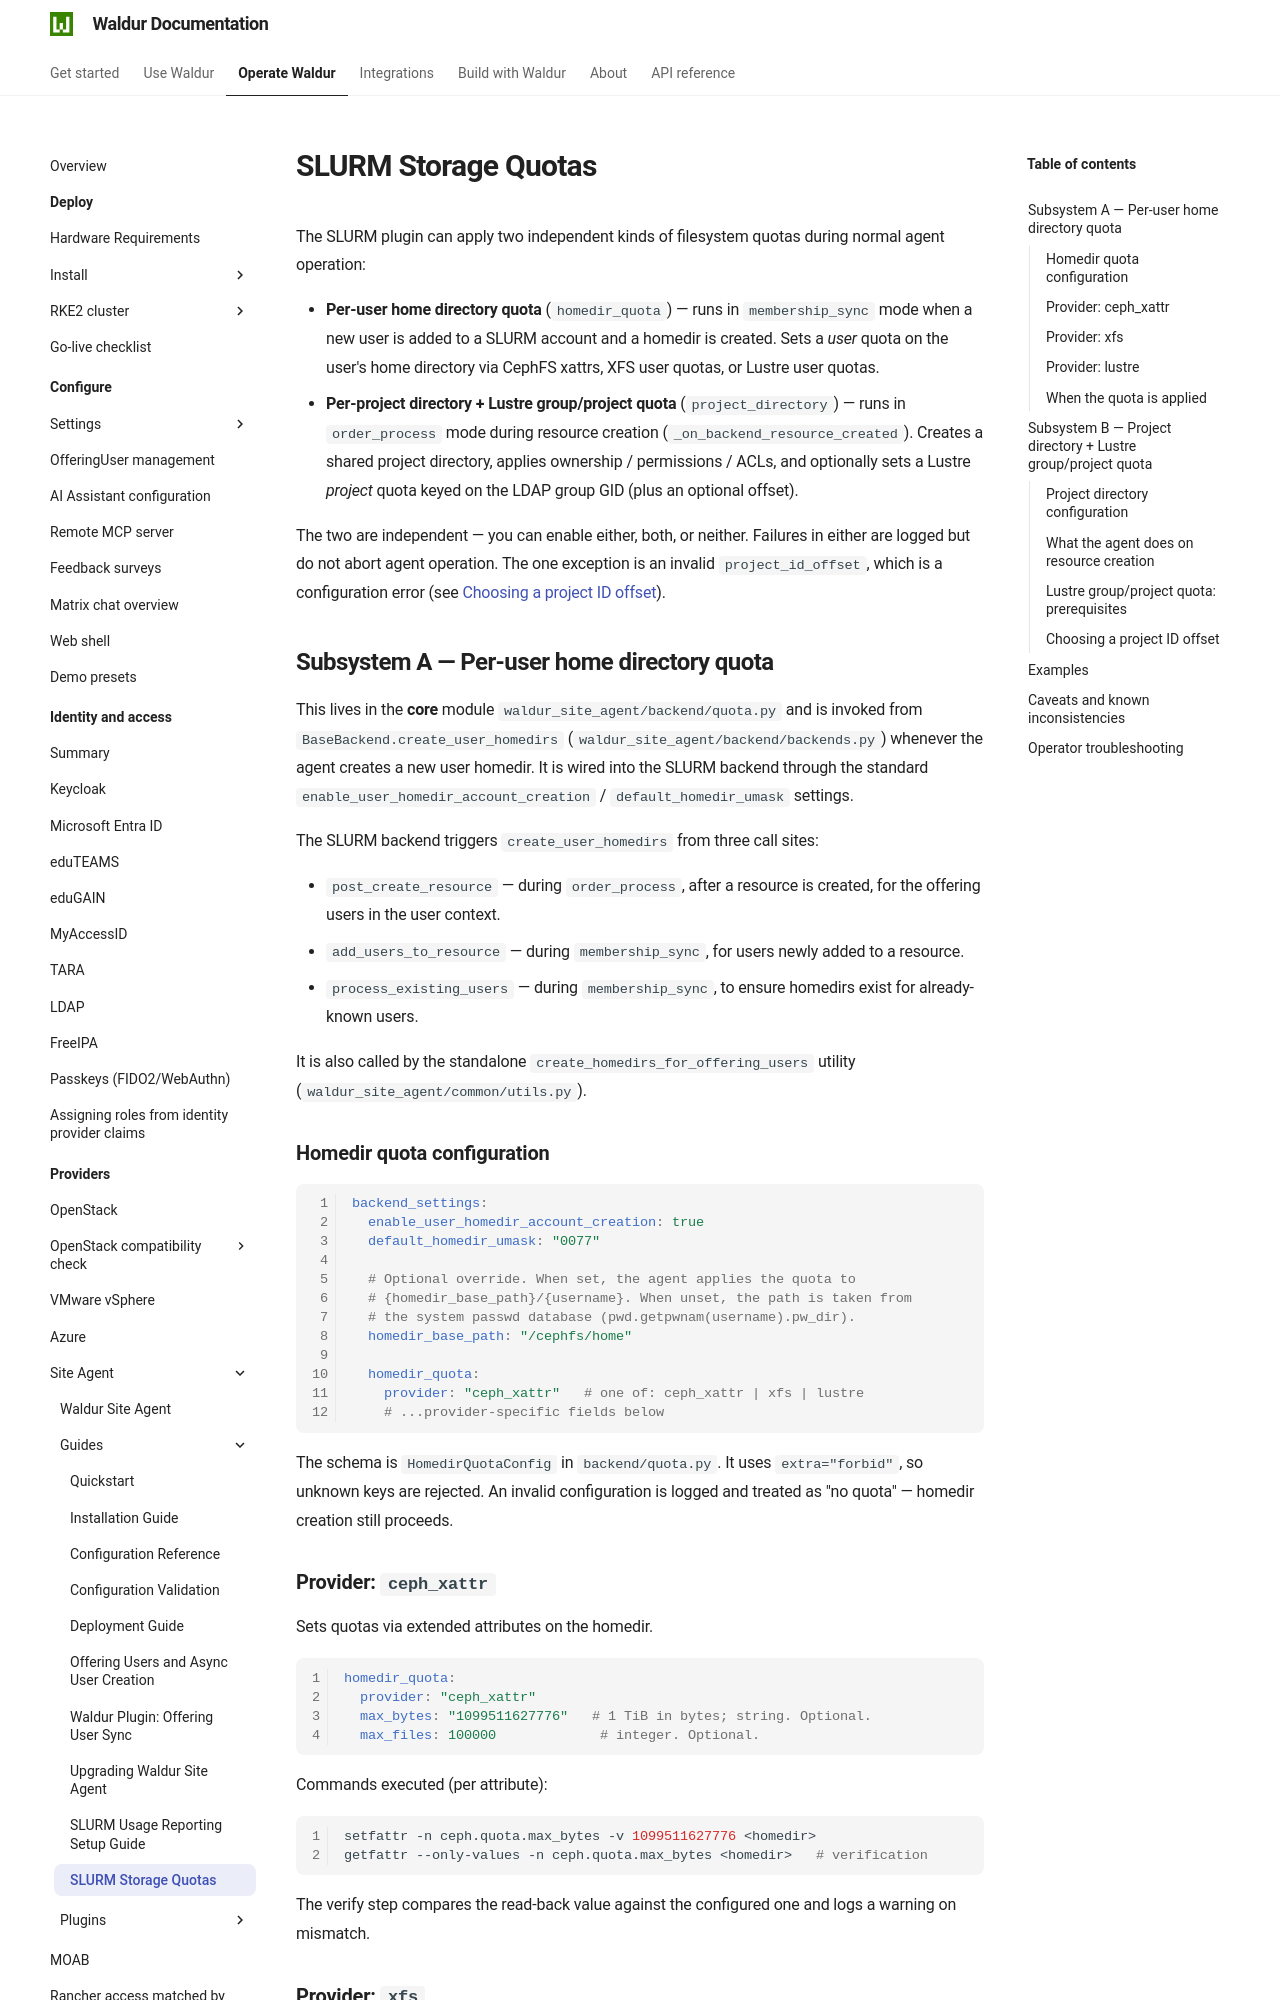

repository: waldur/waldur-docs · page: latest/admin-guide/providers/site-agent/docs/slurm-storage-quotas/index.html · generator: mkdocs

# SLURM Storage Quotas

<!-- EXTERNAL DOCUMENT
Source: https://code.opennodecloud.com/waldur/waldur-site-agent.git
Branch: main
Remote Path: docs//slurm-storage-quotas.md
Local Path: docs/admin-guide/providers/site-agent/docs/
Last Sync: 2026-11-23T13:31:15.266462

WARNING: This file is automatically synchronized from the source repository.
DO NOT EDIT this file directly. Changes will be overwritten.
Edit the source at: https://code.opennodecloud.com/waldur/waldur-site-agent.git/-/tree/main/docs//slurm-storage-quotas.md
-->


The SLURM plugin can apply two independent kinds of filesystem quotas during
normal agent operation:

- **Per-user home directory quota** (`homedir_quota`) — runs in
  `membership_sync` mode when a new user is added to a SLURM account and a
  homedir is created. Sets a *user* quota on the user's home directory via
  CephFS xattrs, XFS user quotas, or Lustre user quotas.
- **Per-project directory + Lustre group/project quota**
  (`project_directory`) — runs in `order_process` mode during resource
  creation (`_on_backend_resource_created`). Creates a shared project
  directory, applies ownership / permissions / ACLs, and optionally sets a
  Lustre *project* quota keyed on the LDAP group GID (plus an optional
  offset).

The two are independent — you can enable either, both, or neither. Failures
in either are logged but do not abort agent operation. The one exception is
an invalid `project_id_offset`, which is a configuration error (see
[Choosing a project ID offset](#choosing-a-project-id-offset)).

## Subsystem A — Per-user home directory quota

This lives in the **core** module
`waldur_site_agent/backend/quota.py`
and is invoked from `BaseBackend.create_user_homedirs`
(`waldur_site_agent/backend/backends.py`)
whenever the agent creates a new user homedir. It is wired into the SLURM
backend through the standard
`enable_user_homedir_account_creation` /
`default_homedir_umask` settings.

The SLURM backend triggers `create_user_homedirs` from three call sites:

- `post_create_resource` — during `order_process`, after a resource is
  created, for the offering users in the user context.
- `add_users_to_resource` — during `membership_sync`, for users newly added
  to a resource.
- `process_existing_users` — during `membership_sync`, to ensure homedirs
  exist for already-known users.

It is also called by the standalone `create_homedirs_for_offering_users`
utility (`waldur_site_agent/common/utils.py`).

### Homedir quota configuration

```yaml
backend_settings:
  enable_user_homedir_account_creation: true
  default_homedir_umask: "0077"

  # Optional override. When set, the agent applies the quota to
  # {homedir_base_path}/{username}. When unset, the path is taken from
  # the system passwd database (pwd.getpwnam(username).pw_dir).
  homedir_base_path: "/cephfs/home"

  homedir_quota:
    provider: "ceph_xattr"   # one of: ceph_xattr | xfs | lustre
    # ...provider-specific fields below
```

The schema is `HomedirQuotaConfig` in `backend/quota.py`. It uses
`extra="forbid"`, so unknown keys are rejected. An invalid configuration is
logged and treated as "no quota" — homedir creation still proceeds.
